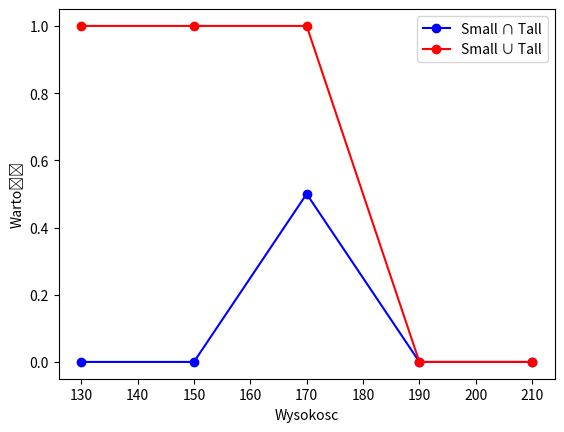

Reproduce this figure in Python.
from matplotlib import pyplot as plt

hight = [130,150,170,190,210]
small = [1,1,0.5,0,0]
medium = [0,0,1,0,0]
tall = [0,0,0.5,1,1]
#a Small ∩ Tall
a_ans = []
for i in range(len(small)):
    a_ans.append(min(small[i],tall[i]))
plt.plot(hight, a_ans, label='Small ∩ Tall', color='blue', marker='o')
plt.xlabel("Wysokosc")
plt.ylabel("Wartość")
plt.legend()
plt1 = plt
#b Small ∪ Medium
b_ans = []
for i in range(len(small)):
    b_ans.append(max(small[i],medium[i]))
plt.plot(hight, b_ans, label='Small ∪ Tall', color='red', marker='o')
plt.xlabel("Wysokosc")
plt.ylabel("Wartość")
plt.legend()
# plt.plot(hight, small, label='Small', color='orange', marker='o')
# plt.xlabel("Wysokosc")
# plt.ylabel("Wartość")
# plt.legend()
# plt.plot(hight, medium, label='Medium', color='purple', marker='o')
# plt.xlabel("Wysokosc")
# plt.ylabel("Wartość")
# plt.legend()
# plt.plot(hight, tall, label='Tall', color='green', marker='o')
# plt.xlabel("Wysokosc")
# plt.ylabel("Wartość")
# plt.legend()
plt.show()